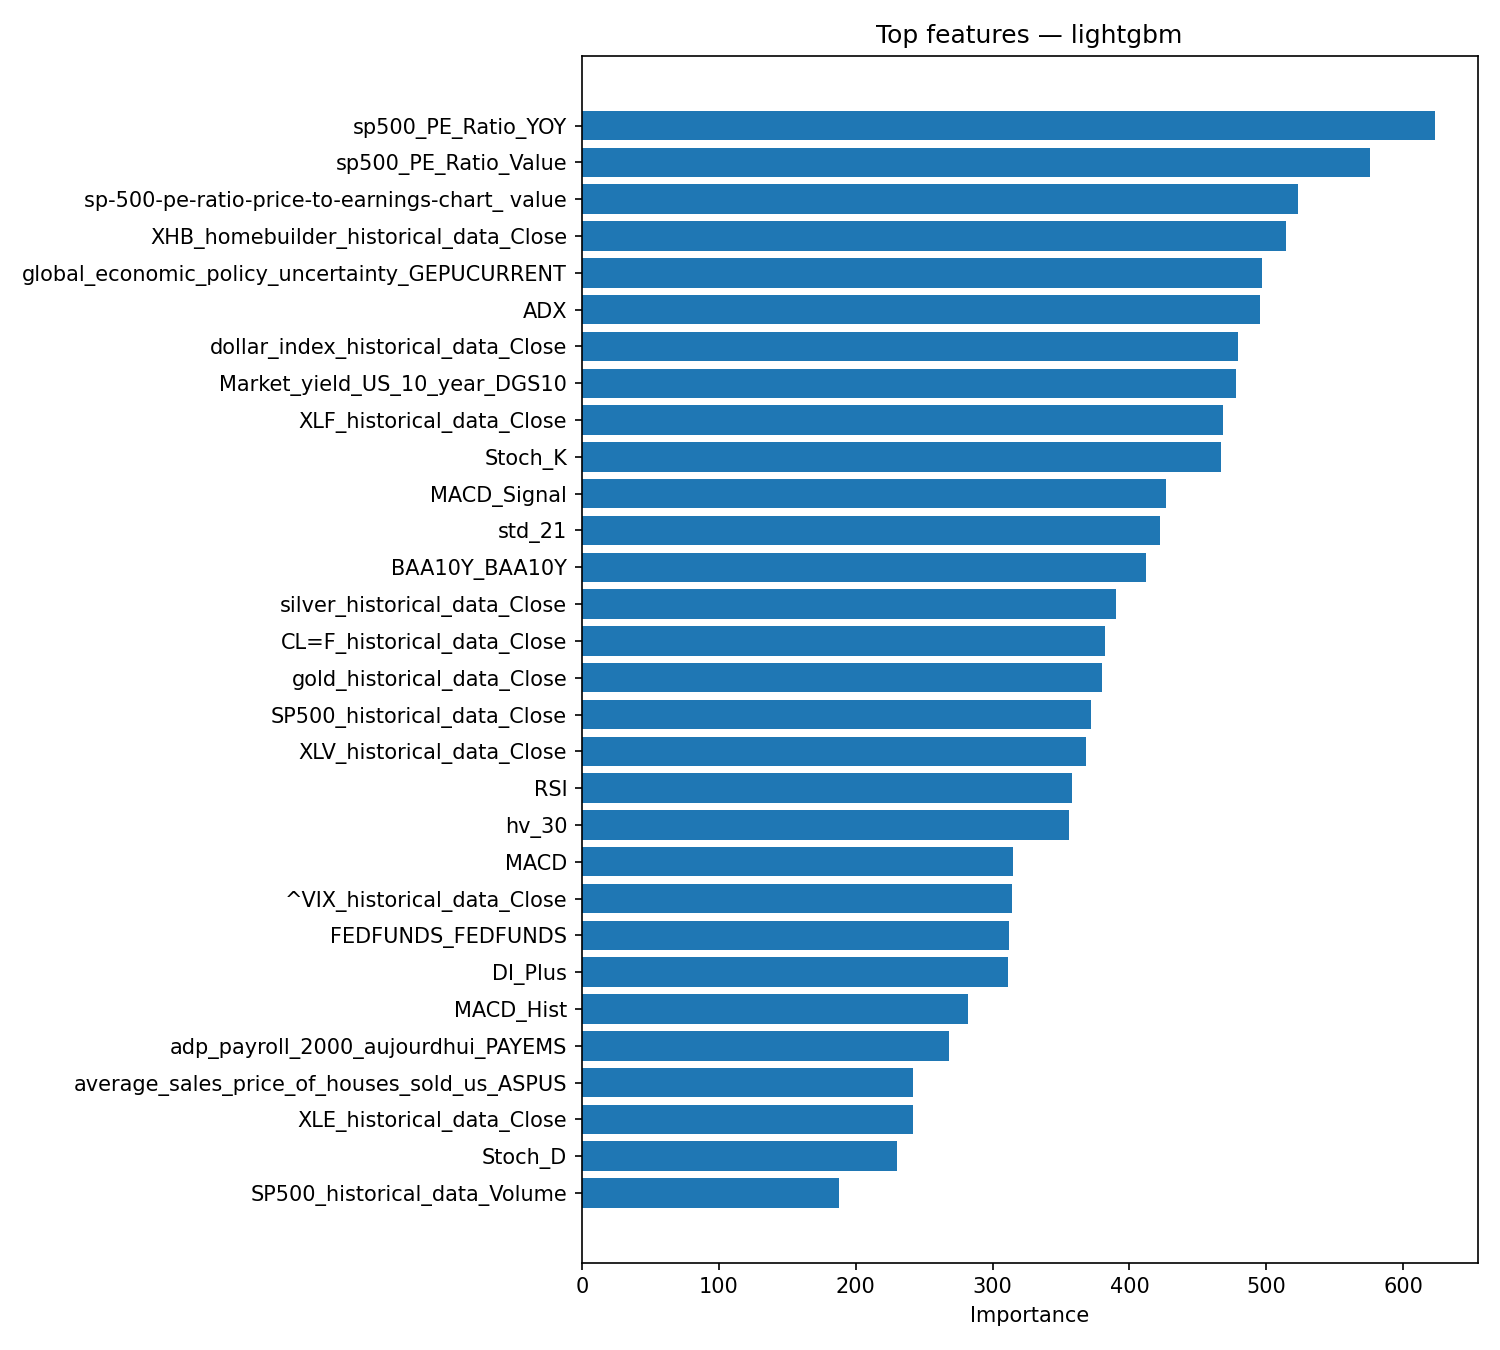

Source data for this figure (header and first rows):
feature, importance
sp500_PE_Ratio_YOY, 623
sp500_PE_Ratio_Value, 576
sp-500-pe-ratio-price-to-earnings-chart_…, 523
XHB_homebuilder_historical_data_Close, 514
global_economic_policy_uncertainty_GEPUC…, 497
ADX, 495
dollar_index_historical_data_Close, 479
Market_yield_US_10_year_DGS10, 478
XLF_historical_data_Close, 468
Stoch_K, 467
MACD_Signal, 427
std_21, 422
BAA10Y_BAA10Y, 412
silver_historical_data_Close, 390
CL=F_historical_data_Close, 382
gold_historical_data_Close, 380
SP500_historical_data_Close, 372
XLV_historical_data_Close, 368
RSI, 358
hv_30, 356
MACD, 315
^VIX_historical_data_Close, 314
FEDFUNDS_FEDFUNDS, 312
DI_Plus, 311
MACD_Hist, 282
adp_payroll_2000_aujourdhui_PAYEMS, 268
average_sales_price_of_houses_sold_us_AS…, 242
XLE_historical_data_Close, 242
Stoch_D, 230
SP500_historical_data_Volume, 188
